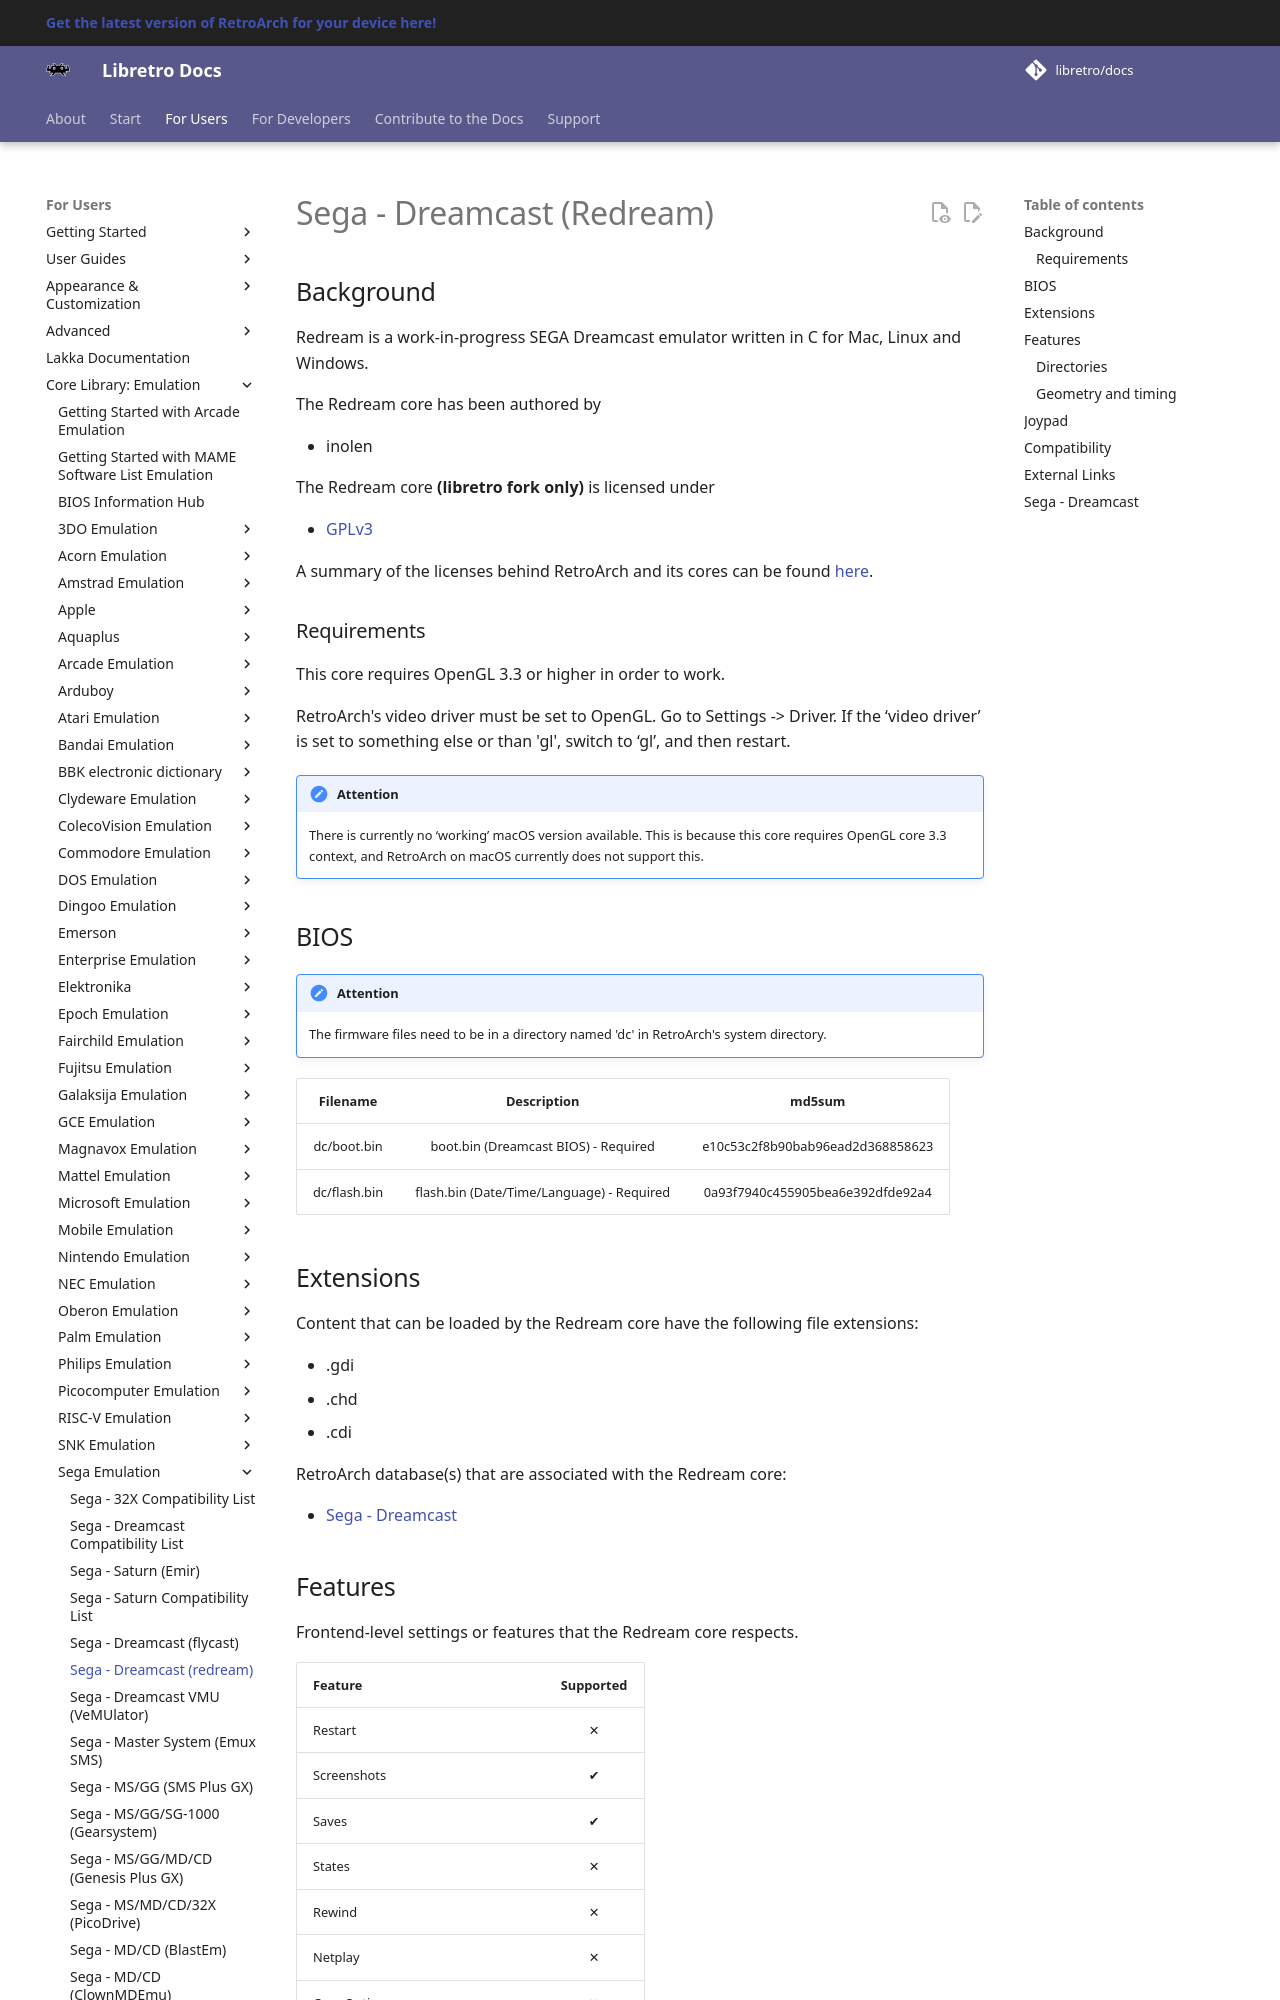

repository: libretro/docs · page: library/redream/index.html · generator: mkdocs

---
title: "Redream – Sega Dreamcast core for RetroArch"
description: "RetroArch Redream core (Sega Dreamcast): BIOS files and controls. Redream is a work-in-progress SEGA Dreamcast emulator written in C for Mac, Linux and Windows."
---

# Sega - Dreamcast (Redream)

## Background

Redream is a work-in-progress SEGA Dreamcast emulator written in C for Mac, Linux and Windows.

The Redream core has been authored by

- inolen

The Redream core **(libretro fork only)** is licensed under

- [GPLv3](https://github.com/libretro/redream/blob/master/LICENSE.txt)

A summary of the licenses behind RetroArch and its cores can be found [here](../development/licenses.md).

### Requirements

This core requires OpenGL 3.3 or higher in order to work.

RetroArch's video driver must be set to OpenGL. Go to Settings -> Driver. If the ‘video driver’ is set to something else or than 'gl', switch to ‘gl’, and then restart.

!!! attention
	There is currently no ‘working’ macOS version available. This is because this core requires OpenGL core 3.3 context, and RetroArch on macOS currently does not support this.

## BIOS

!!! attention
	The firmware files need to be in a directory named 'dc' in RetroArch's system directory.

| Filename     | Description                               |              md5sum              |
|:------------:|:-----------------------------------------:|:--------------------------------:|
| dc/boot.bin  | boot.bin (Dreamcast BIOS) - Required      | e10c53c2f8b90bab96ead2d368858623 |
| dc/flash.bin | flash.bin (Date/Time/Language) - Required | 0a93f7940c455905bea6e392dfde92a4 |
